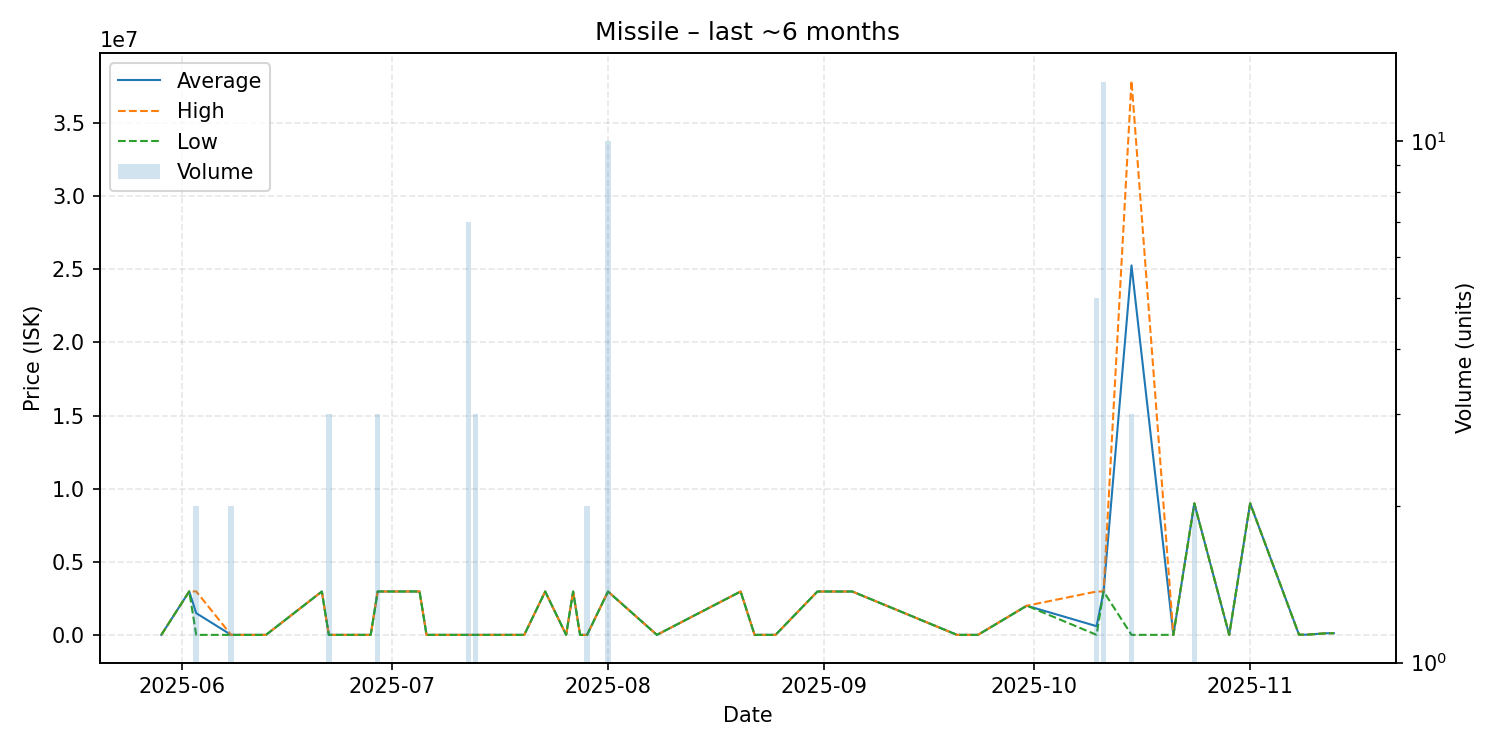

Values plotted in this chart, from the file beside it:
date, average, highest, lowest, order_count, volume
2025-05-29, 5611, 5611, 5611, 1, 1
2025-06-02, 2979000, 2979000, 2979000, 1, 1
2025-06-03, 1492306, 2979000, 5612, 2, 2
2025-06-08, 5712, 5712, 5712, 1, 2
2025-06-11, 5811, 5811, 5811, 1, 1
2025-06-13, 5811, 5811, 5811, 1, 1
2025-06-21, 2970000, 2970000, 2970000, 1, 1
2025-06-22, 5815, 5816, 5814, 2, 3
2025-06-27, 5816, 5816, 5816, 1, 1
2025-06-28, 5816, 5816, 5816, 1, 1
2025-06-29, 2973000, 2973000, 2973000, 1, 3
2025-07-05, 2973000, 2973000, 2973000, 1, 1
2025-07-06, 5818, 5818, 5818, 1, 1
2025-07-09, 5819, 5819, 5819, 1, 1
2025-07-12, 5819, 5819, 5819, 1, 7
2025-07-13, 5822, 5822, 5822, 1, 3
2025-07-14, 5822, 5822, 5822, 1, 1
2025-07-20, 5819, 5819, 5819, 1, 1
2025-07-23, 2970000, 2970000, 2970000, 1, 1
2025-07-26, 5819, 5819, 5819, 1, 1
2025-07-27, 2969000, 2969000, 2969000, 1, 1
2025-07-28, 5819, 5819, 5819, 1, 1
2025-07-29, 5819, 5819, 5819, 1, 2
2025-08-01, 2969400, 2971000, 2969000, 3, 10
2025-08-08, 5820, 5820, 5820, 1, 1
2025-08-20, 2971000, 2971000, 2971000, 1, 1
2025-08-22, 6001, 6001, 6001, 1, 1
2025-08-25, 6001, 6001, 6001, 1, 1
2025-08-31, 2971000, 2971000, 2971000, 1, 1
2025-09-01, 2971000, 2971000, 2971000, 1, 1
2025-09-03, 2971000, 2971000, 2971000, 1, 1
2025-09-04, 2971000, 2971000, 2971000, 1, 1
2025-09-05, 2971000, 2971000, 2971000, 1, 1
2025-09-20, 6005, 6005, 6005, 1, 1
2025-09-23, 6006, 6006, 6006, 1, 1
2025-09-30, 2000000, 2000000, 2000000, 1, 1
2025-10-10, 599800, 2971000, 7000, 3, 5
2025-10-11, 2971000, 2971000, 2971000, 1, 13
2025-10-15, 25269003, 37900000, 7008, 2, 3
2025-10-21, 7101, 7101, 7101, 1, 1
2025-10-24, 9000000, 9000000, 9000000, 2, 2
2025-10-29, 7112, 7112, 7112, 1, 1
2025-11-01, 9000000, 9000000, 9000000, 1, 1
2025-11-08, 17210, 17210, 17210, 1, 1
2025-11-09, 17270, 17270, 17270, 1, 1
2025-11-12, 117200, 117200, 117200, 1, 1
2025-11-13, 117200, 117200, 117200, 1, 1
